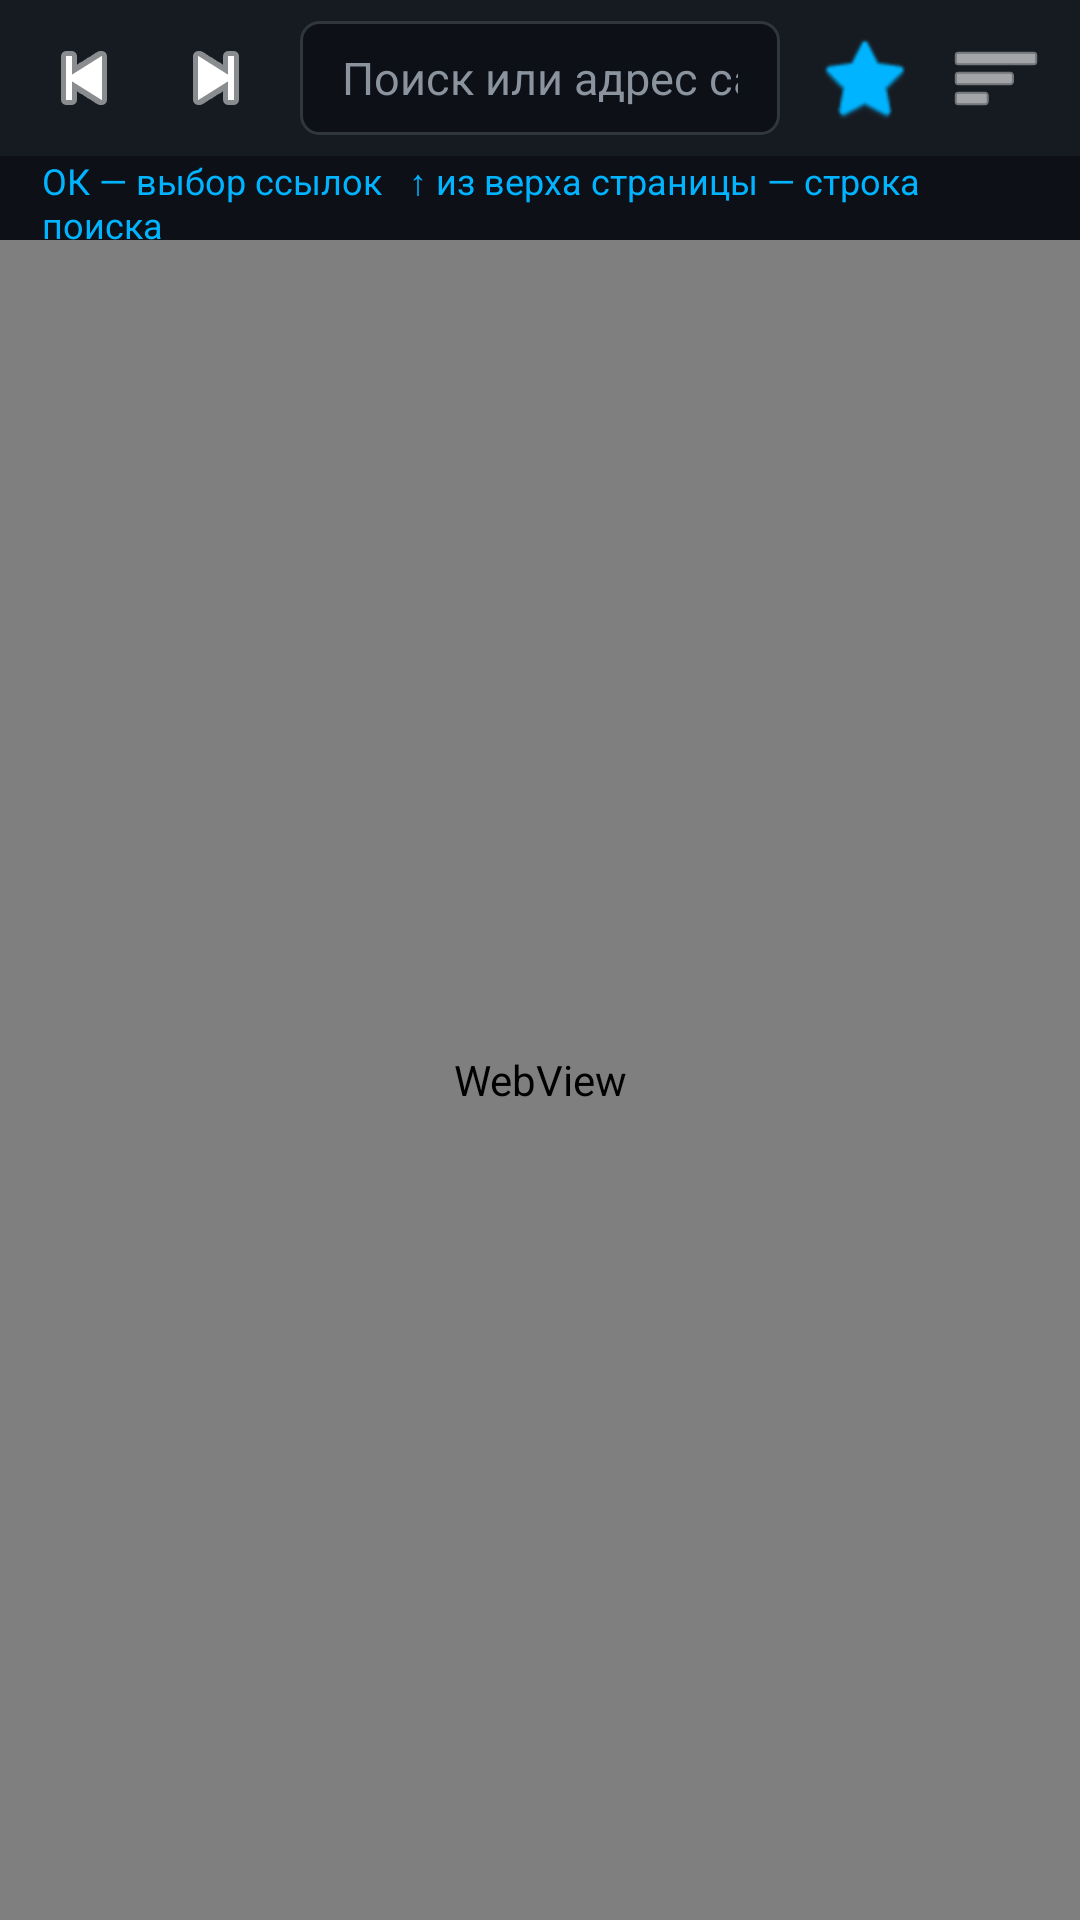

Layout XML and referenced resources for this Android screen:
<!-- AndroidManifest.xml: application theme Theme.XenomBrowser -->
<!-- res/layout/activity_main.xml -->
<?xml version="1.0" encoding="utf-8"?>
<LinearLayout xmlns:android="http://schemas.android.com/apk/res/android"
    android:layout_width="match_parent"
    android:layout_height="match_parent"
    android:orientation="vertical"
    android:background="@color/bg">

    
    <LinearLayout
        android:id="@+id/nav_bar"
        android:layout_width="match_parent"
        android:layout_height="52dp"
        android:background="@color/surface"
        android:orientation="horizontal"
        android:gravity="center_vertical"
        android:paddingStart="6dp"
        android:paddingEnd="6dp">

        <ImageButton
            android:id="@+id/btn_back"
            android:layout_width="44dp"
            android:layout_height="44dp"
            android:src="@android:drawable/ic_media_previous"
            android:background="?attr/selectableItemBackgroundBorderless"
            android:tint="@color/text"
            android:focusable="false"/>

        <ImageButton
            android:id="@+id/btn_forward"
            android:layout_width="44dp"
            android:layout_height="44dp"
            android:src="@android:drawable/ic_media_next"
            android:background="?attr/selectableItemBackgroundBorderless"
            android:tint="@color/text"
            android:focusable="false"/>

        <EditText
            android:id="@+id/et_url"
            android:layout_width="0dp"
            android:layout_height="38dp"
            android:layout_weight="1"
            android:layout_marginStart="6dp"
            android:layout_marginEnd="6dp"
            android:background="@drawable/bg_url_bar"
            android:hint="@string/search_hint"
            android:textColorHint="@color/text_hint"
            android:textColor="@color/text"
            android:textSize="15sp"
            android:paddingStart="14dp"
            android:paddingEnd="14dp"
            android:singleLine="true"
            android:imeOptions="actionGo|flagNoFullscreen"
            android:inputType="text|textUri"
            android:focusable="true"
            android:focusableInTouchMode="true"
            android:selectAllOnFocus="true"/>

        <ImageButton
            android:id="@+id/btn_bookmark_add"
            android:layout_width="44dp"
            android:layout_height="44dp"
            android:src="@android:drawable/btn_star_big_off"
            android:background="?attr/selectableItemBackgroundBorderless"
            android:tint="@color/brand"
            android:focusable="false"/>

        <ImageButton
            android:id="@+id/btn_bookmarks"
            android:layout_width="44dp"
            android:layout_height="44dp"
            android:src="@android:drawable/ic_menu_sort_by_size"
            android:background="?attr/selectableItemBackgroundBorderless"
            android:tint="@color/text"
            android:focusable="false"/>
    </LinearLayout>

    
    <TextView
        android:id="@+id/tv_status"
        android:layout_width="match_parent"
        android:layout_height="28dp"
        android:background="#CC0D1117"
        android:textColor="@color/brand"
        android:textSize="12sp"
        android:gravity="center_vertical"
        android:paddingStart="14dp"
        android:paddingEnd="14dp"
        android:text="ОК — выбор ссылок   ↑ из верха страницы — строка поиска"
        android:visibility="visible"/>

    
    <LinearLayout
        android:id="@+id/panel_bookmarks"
        android:layout_width="match_parent"
        android:layout_height="wrap_content"
        android:background="@color/surface"
        android:orientation="vertical"
        android:visibility="gone">
        <androidx.recyclerview.widget.RecyclerView
            android:id="@+id/rv_bookmarks"
            android:layout_width="match_parent"
            android:layout_height="180dp"/>
    </LinearLayout>

    
    <WebView
        android:id="@+id/web_view"
        android:layout_width="match_parent"
        android:layout_height="0dp"
        android:layout_weight="1"
        android:focusable="false"
        android:focusableInTouchMode="false"/>

</LinearLayout>
<!-- resources referenced by this layout -->
<resources>
  <color name="bg">#0D1117</color>
  <color name="brand">#00B4FF</color>
  <color name="surface">#161B22</color>
  <color name="text">#FFFFFF</color>
  <color name="text_hint">#8B949E</color>
  <!-- drawable bg_url_bar (drawable) -->
  <?xml version="1.0" encoding="utf-8"?>
  <shape xmlns:android="http://schemas.android.com/apk/res/android"
      android:shape="rectangle">
      <solid android:color="#0D1117"/>
      <stroke android:width="1dp" android:color="#30363D"/>
      <corners android:radius="6dp"/>
  </shape>
  <string name="search_hint">Поиск или адрес сайта</string>
  <style name="Theme.XenomBrowser" parent="Theme.AppCompat.NoActionBar">
          <item name="android:windowBackground">@color/bg</item>
          <item name="android:colorPrimary">@color/brand</item>
          <item name="android:colorAccent">@color/brand</item>
          <item name="android:textColorPrimary">@color/text</item>
      </style>
</resources>
